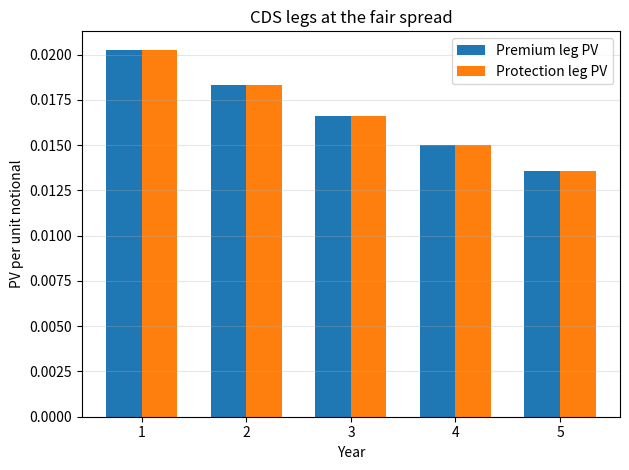

The script that saved this image:
"""Five-year CDS pricing with constant hazard and continuous discounting."""
from __future__ import annotations
import numpy as np
import matplotlib.pyplot as plt

MATURITY = 5
RISK_FREE_RATE = 0.07
HAZARD_RATE = 0.03
RECOVERY_RATE = 0.30
LOSS_GIVEN_DEFAULT = 1.0 - RECOVERY_RATE


def fair_spread() -> float:
    years = np.arange(1, MATURITY + 1, dtype=float)
    survival = (1.0 - HAZARD_RATE) ** years
    survival_prev = np.r_[1.0, survival[:-1]]
    default_prob = HAZARD_RATE * survival_prev
    df_premium = np.exp(-RISK_FREE_RATE * years)
    df_default = np.exp(-RISK_FREE_RATE * (years - 0.5))
    protection_pv = np.sum(LOSS_GIVEN_DEFAULT * default_prob * df_default)
    premium_annuity = np.sum(survival * df_premium)
    return protection_pv / premium_annuity


def cds_legs(spread: float):
    years = np.arange(1, MATURITY + 1, dtype=float)
    survival = (1.0 - HAZARD_RATE) ** years
    survival_prev = np.r_[1.0, survival[:-1]]
    default_prob = HAZARD_RATE * survival_prev
    df_premium = np.exp(-RISK_FREE_RATE * years)
    df_default = np.exp(-RISK_FREE_RATE * (years - 0.5))
    return years, spread * survival * df_premium, LOSS_GIVEN_DEFAULT * default_prob * df_default


def main():
    spread = fair_spread()
    years, premium, protection = cds_legs(spread)
    print(f"Fair CDS spread: {10000*spread:.3f} bp")
    print(f"Premium-leg PV: {premium.sum():.9f}")
    print(f"Protection-leg PV: {protection.sum():.9f}")
    width=.34
    plt.bar(years-width/2,premium,width,label="Premium leg PV")
    plt.bar(years+width/2,protection,width,label="Protection leg PV")
    plt.xlabel("Year"); plt.ylabel("PV per unit notional"); plt.title("CDS legs at the fair spread")
    plt.grid(axis="y",alpha=.3); plt.legend(); plt.tight_layout(); plt.show()

if __name__ == "__main__": main()
